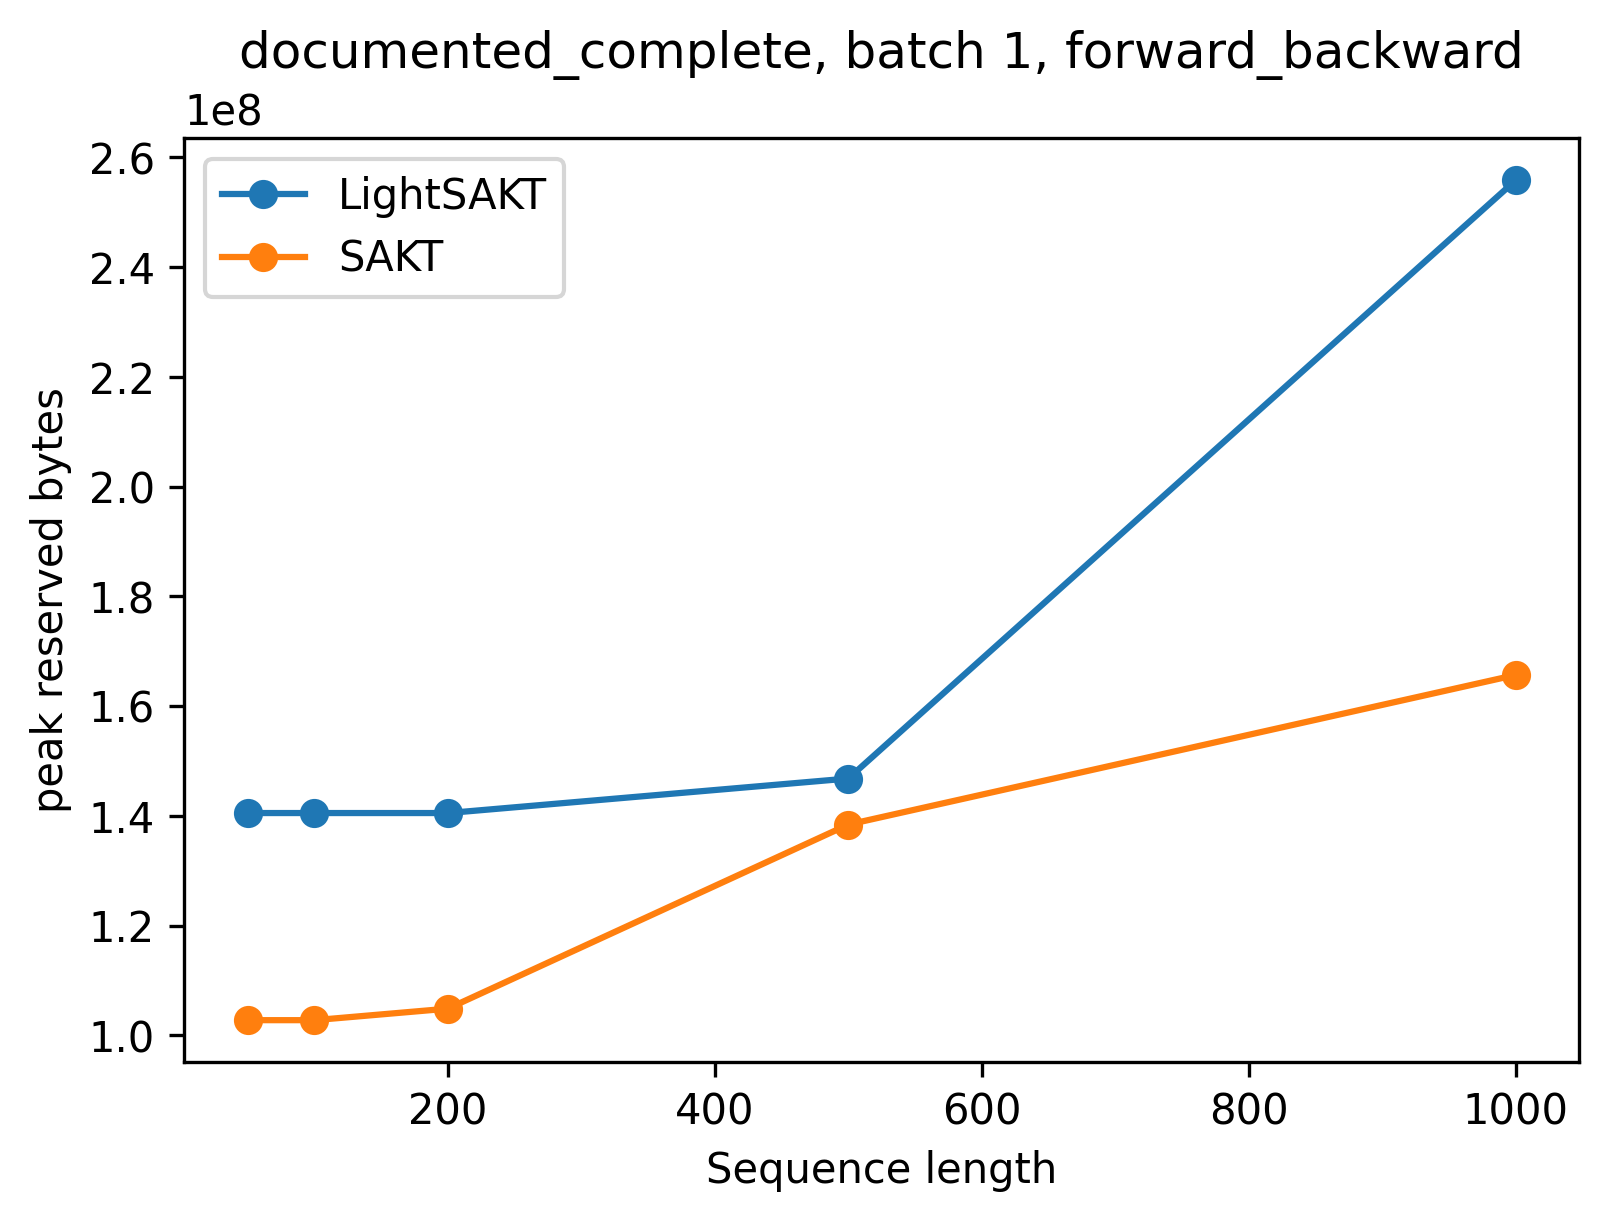

Values plotted in this chart, from the file beside it:
latency_ms_mean, latency_ms_std, baseline_allocated_bytes, baseline_reserved_bytes, peak_allocated_bytes, peak_reserved_bytes, scope, model, length, batch, width, heads, dropout, config_path, capacity, implementation, operation, parameters, serialized_bytes, throughput_tokens_per_second
6.254, 0.03121, 68252672, 140509184, 103275520, 140509184, documented_complete, LightSAKT, 50, 1, 128, 2, 0.1, configs/runs/ASSIST2009-LightSAKT-primar…, positional capacity equals benchmark len…, causal ELU+1 tree prefix scan, forward_backward, 142273, 575703, 7995
2.354, 0.04163, 67980288, 102760448, 101400064, 102760448, documented_complete, SAKT, 50, 1, 100, 5, 0.2, configs/runs/ASSIST2009-SAKT-primary-42-…, positional capacity equals benchmark len…, training SAKT MHA need_weights=False, forward_backward, 107201, 434339, 21241
6.848, 0.3437, 68313088, 140509184, 105344512, 140509184, documented_complete, LightSAKT, 100, 1, 128, 2, 0.1, configs/runs/ASSIST2009-LightSAKT-primar…, positional capacity equals benchmark len…, causal ELU+1 tree prefix scan, forward_backward, 148673, 601303, 14603
2.577, 0.3549, 68029440, 102760448, 101880320, 102760448, documented_complete, SAKT, 100, 1, 100, 5, 0.2, configs/runs/ASSIST2009-SAKT-primary-42-…, positional capacity equals benchmark len…, training SAKT MHA need_weights=False, forward_backward, 112201, 454307, 38811
7.229, 0.04791, 68448768, 140509184, 109498880, 140509184, documented_complete, LightSAKT, 200, 1, 128, 2, 0.1, configs/runs/ASSIST2009-LightSAKT-primar…, positional capacity equals benchmark len…, causal ELU+1 tree prefix scan, forward_backward, 161473, 652503, 27666
2.321, 0.03595, 68142592, 104857600, 102984192, 104857600, documented_complete, SAKT, 200, 1, 100, 5, 0.2, configs/runs/ASSIST2009-SAKT-primary-42-…, positional capacity equals benchmark len…, training SAKT MHA need_weights=False, forward_backward, 122201, 494307, 86169
7.639, 0.03437, 68972032, 146800640, 127974912, 146800640, documented_complete, LightSAKT, 500, 1, 128, 2, 0.1, configs/runs/ASSIST2009-LightSAKT-primar…, positional capacity equals benchmark len…, causal ELU+1 tree prefix scan, forward_backward, 199873, 806103, 65457
2.909, 0.03547, 68598272, 138412032, 114261504, 138412032, documented_complete, SAKT, 500, 1, 100, 5, 0.2, configs/runs/ASSIST2009-SAKT-primary-42-…, positional capacity equals benchmark len…, training SAKT MHA need_weights=False, forward_backward, 152201, 614307, 171865
8.467, 0.7203, 70246400, 255852544, 190369280, 255852544, documented_complete, LightSAKT, 1000, 1, 128, 2, 0.1, configs/runs/ASSIST2009-LightSAKT-primar…, positional capacity equals benchmark len…, causal ELU+1 tree prefix scan, forward_backward, 263873, 1062103, 118104
5.849, 0.1291, 69761024, 165675008, 130364416, 165675008, documented_complete, SAKT, 1000, 1, 100, 5, 0.2, configs/runs/ASSIST2009-SAKT-primary-42-…, positional capacity equals benchmark len…, training SAKT MHA need_weights=False, forward_backward, 202201, 814307, 170975
